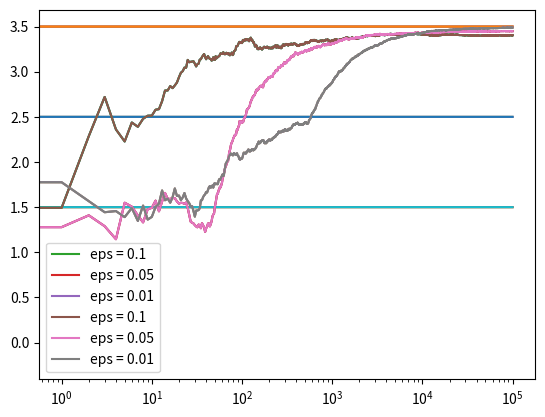

Source code (Python):
import matplotlib.pyplot as plt
import numpy as np


class BanditArm:
    def __init__(self, m):
        # p is the win rate
        self.m = m
        self.m_estimate = 0
        self.N = 0

    def pull(self):
        # draw a 1 with probability p
        return np.random.randn() + self.m

    def update(self, x):
        self.N = self.N + 1
        self.m_estimate = self.m_estimate + 1 / self.N * (x - self.m_estimate)


def run_experiment(m1, m2, m3, eps, N):
    bandits = [BanditArm(m1), BanditArm(m2), BanditArm(m3)]

    means = np.array([m1, m2, m3])
    true_best = np.argmax(means)
    count_suboptimal = 0

    data = np.empty(N)

    for i in range(N):
        p = np.random.random()
        # use epsilon-greedy to select the next bandit
        if p < eps:
            j = np.random.choice(len(bandits))
        else:
            j = np.argmax([b.m_estimate for b in bandits])
        x = bandits[j].pull()
        bandits[j].update(x)

        if j != true_best:
            count_suboptimal += 1

        # print mean estimates for each bandits
        data[i] = x
    cumulative_average = np.cumsum(data) / (np.arange(N) + 1)

    # plot the result
    plt.plot(cumulative_average)
    plt.plot(np.ones(N) * m1)
    plt.plot(np.ones(N) * m2)
    plt.plot(np.ones(N) * m3)
    plt.xscale('log')
    plt.show()

    for b in bandits:
        print(b.m_estimate)

    print("percent suboptimal for epsilon = %s:" % eps, float(count_suboptimal) / N)
    return cumulative_average


if __name__ == "__main__":
    m1, m2, m3 = 1.5, 2.5, 3.5
    c_1 = run_experiment(m1, m2, m3, 0.1, 100000)
    c_05 = run_experiment(m1, m2, m3, 0.05, 100000)
    c_01 = run_experiment(m1, m2, m3, 0.01, 100000)

    # log scale plot
    plt.plot(c_1, label='eps = 0.1')
    plt.plot(c_05, label='eps = 0.05')
    plt.plot(c_01, label='eps = 0.01')
    plt.legend()
    plt.xscale('log')
    plt.show()

    # linear plot
    plt.plot(c_1, label='eps = 0.1')
    plt.plot(c_05, label='eps = 0.05')
    plt.plot(c_01, label='eps = 0.01')
    plt.legend()
    plt.show()
